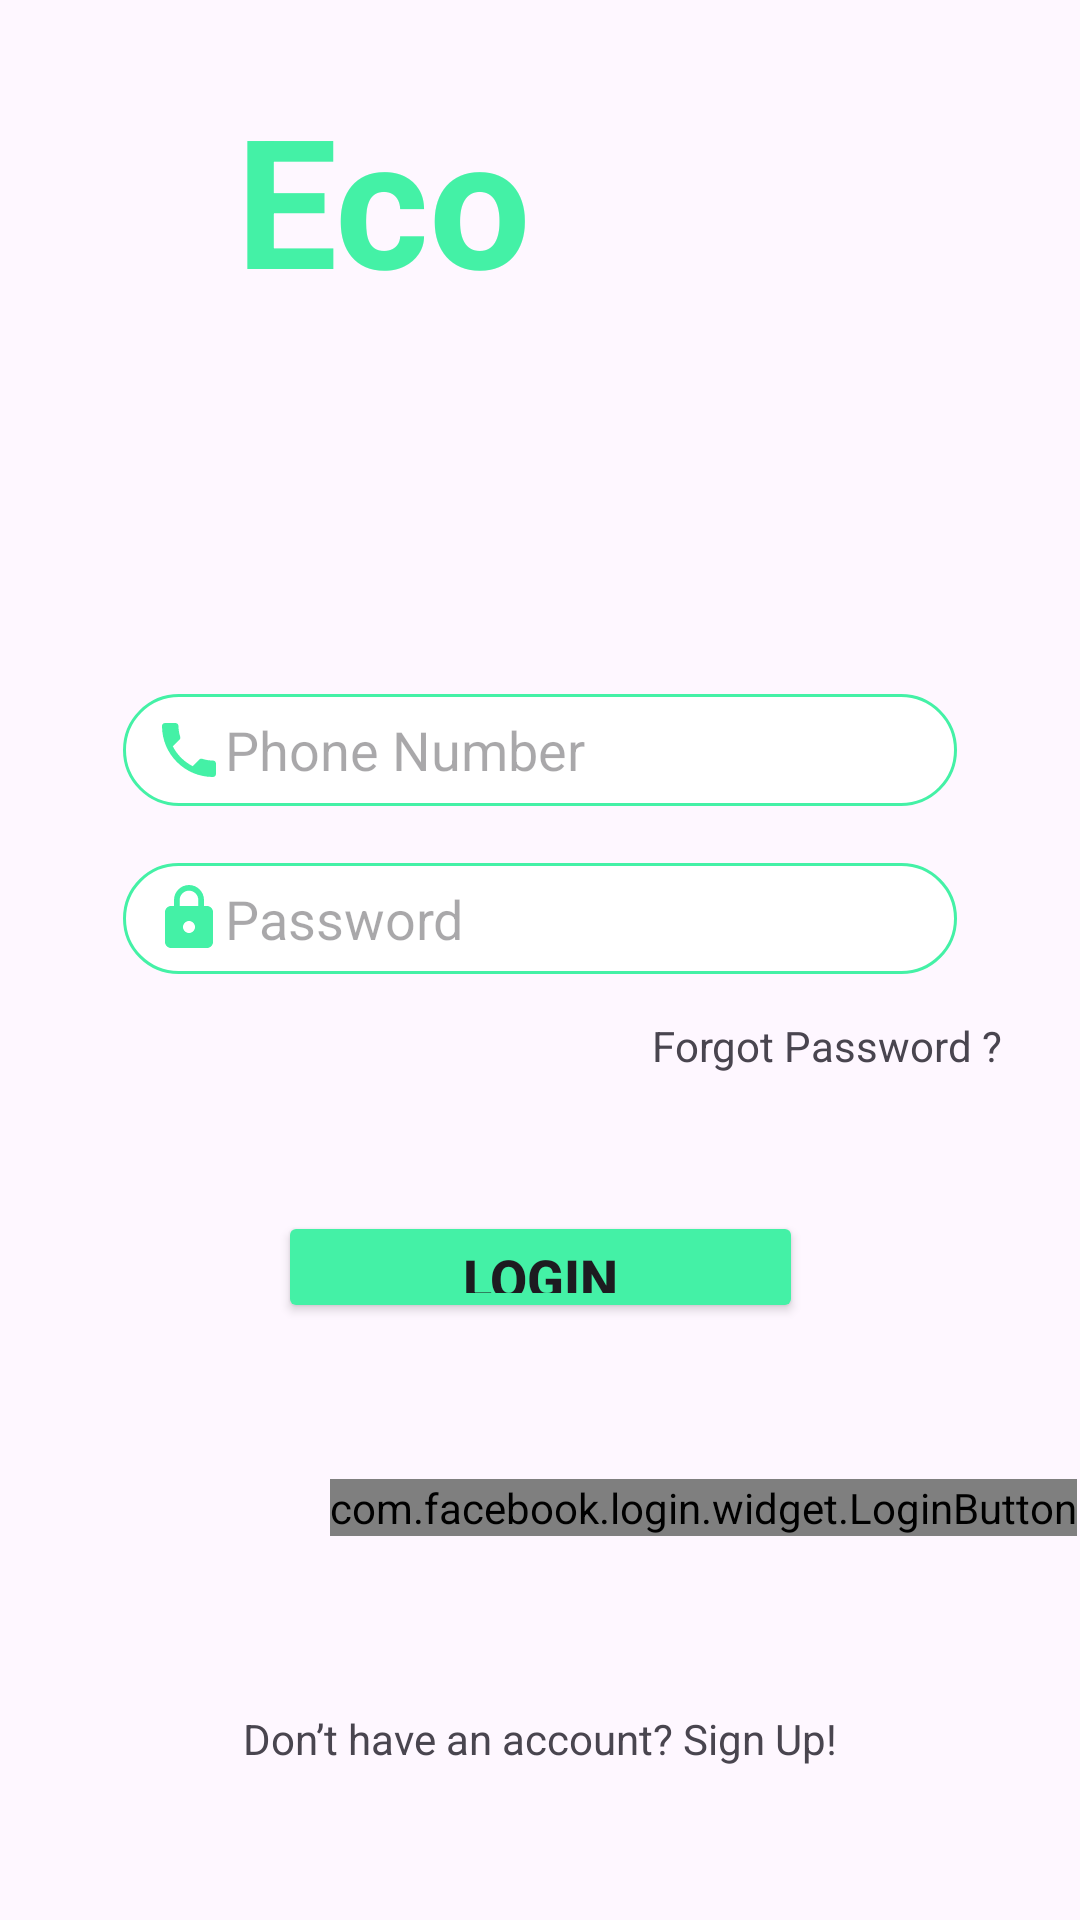

Produce the Android XML layout that renders to this screen, including the resource entries it uses.
<!-- AndroidManifest.xml: activity theme Theme.EcoPlay_Front -->
<!-- res/layout/activity_login.xml -->
<?xml version="1.0" encoding="utf-8"?>
<androidx.constraintlayout.widget.ConstraintLayout xmlns:android="http://schemas.android.com/apk/res/android"
    xmlns:app="http://schemas.android.com/apk/res-auto"
    xmlns:tools="http://schemas.android.com/tools"
    android:layout_width="match_parent"
    android:layout_height="match_parent"
    android:background="@drawable/eco_play_background"
    tools:context=".view.LoginActivity">

    

    <TextView
        android:id="@+id/tvLoginHeader2"
        android:layout_width="126dp"
        android:layout_height="0dp"
        android:layout_marginTop="26dp"
        android:layout_marginEnd="81dp"
        android:layout_marginBottom="321dp"
        android:text="Play"
        android:textColor="@color/design_default_color_on_secondary"
        android:textColorHint="@color/Primary"
        android:textSize="60sp"
        android:textStyle="bold"
        app:layout_constraintBottom_toTopOf="@+id/tvForgotPassword"
        app:layout_constraintEnd_toEndOf="parent"
        app:layout_constraintStart_toEndOf="@+id/tvLoginHeader"
        app:layout_constraintTop_toTopOf="parent" />

    <TextView
        android:id="@+id/tvLoginHeader"
        android:layout_width="124dp"
        android:layout_height="78dp"
        android:layout_marginStart="77dp"
        android:layout_marginTop="26dp"
        android:layout_marginBottom="28dp"
        android:text="Eco"
        android:textAlignment="textEnd"
        android:textColor="@color/Primary"
        android:textColorHint="@color/Primary"
        android:textSize="60sp"
        android:textStyle="bold"
        app:layout_constraintBottom_toTopOf="@+id/imageView"
        app:layout_constraintEnd_toStartOf="@+id/tvLoginHeader2"
        app:layout_constraintStart_toStartOf="parent"
        app:layout_constraintTop_toTopOf="parent" />

    <ImageView
        android:id="@+id/imageView"
        android:layout_width="106dp"
        android:layout_height="0dp"
        android:layout_marginBottom="62dp"
        app:layout_constraintBottom_toTopOf="@+id/etOtp4"
        app:layout_constraintEnd_toEndOf="parent"
        app:layout_constraintStart_toStartOf="parent"
        app:layout_constraintTop_toBottomOf="@+id/tvLoginHeader"
        tools:srcCompat="@drawable/clipart" />

    <EditText
        android:id="@+id/etOtp4"
        android:layout_width="0dp"
        android:layout_height="0dp"
        android:layout_marginBottom="19dp"
        android:background="@drawable/input_shape"
        android:drawableLeft="@drawable/phone_icon"
        android:hint="Phone Number"
        android:inputType="number|numberDecimal"
        android:paddingStart="10dp"
        app:layout_constraintBottom_toTopOf="@+id/etPwd"
        app:layout_constraintEnd_toEndOf="@+id/etPwd"
        app:layout_constraintStart_toStartOf="@+id/etPwd"
        app:layout_constraintTop_toBottomOf="@+id/imageView" />

    <EditText
        android:id="@+id/etPwd"
        android:layout_width="0dp"
        android:layout_height="0dp"
        android:layout_marginStart="41dp"
        android:layout_marginEnd="41dp"
        android:layout_marginBottom="79dp"
        android:background="@drawable/input_shape"
        android:drawableLeft="@drawable/lock_icon"
        android:hint="Password"
        android:inputType="text|textPassword"
        android:paddingStart="10dp"
        app:layout_constraintBottom_toTopOf="@+id/btnSend"
        app:layout_constraintEnd_toEndOf="parent"
        app:layout_constraintStart_toStartOf="parent"
        app:layout_constraintTop_toBottomOf="@+id/etOtp4" />

    <TextView
        android:id="@+id/tvForgotPassword"
        android:layout_width="wrap_content"
        android:layout_height="wrap_content"
        android:layout_marginEnd="26dp"
        android:layout_marginBottom="282dp"
        android:text="Forgot Password ?"
        android:textSize="14sp"
        app:layout_constraintBottom_toBottomOf="parent"
        app:layout_constraintEnd_toEndOf="parent"
        app:layout_constraintTop_toBottomOf="@+id/tvLoginHeader2" />

    <Button
        android:id="@+id/btnSend"
        android:layout_width="175dp"
        android:layout_height="0dp"
        android:layout_marginBottom="129dp"
        android:backgroundTint="@color/Primary"
        android:text="Login"
        android:textSize="18sp"
        android:textStyle="bold"
        app:layout_constraintBottom_toTopOf="@+id/tvBack"
        app:layout_constraintEnd_toEndOf="parent"
        app:layout_constraintStart_toStartOf="parent"
        app:layout_constraintTop_toBottomOf="@+id/etPwd" />

    <com.facebook.login.widget.LoginButton
        android:id="@+id/facebookLogin_button"
        android:layout_width="wrap_content"
        android:layout_height="wrap_content"
        android:layout_gravity="center_horizontal"
        android:layout_marginStart="110dp"
        android:layout_marginTop="52dp"
        android:layout_marginEnd="120dp"
        app:layout_constraintEnd_toEndOf="parent"
        app:layout_constraintHorizontal_bias="0.0"
        app:layout_constraintStart_toStartOf="parent"
        app:layout_constraintTop_toBottomOf="@+id/btnSend" />

    <TextView
        android:id="@+id/tvBack"
        android:layout_width="wrap_content"
        android:layout_height="wrap_content"
        android:layout_marginBottom="51dp"
        android:text="Don’t have an account? Sign Up!"
        android:textSize="14sp"
        app:layout_constraintBottom_toBottomOf="parent"
        app:layout_constraintEnd_toEndOf="parent"
        app:layout_constraintStart_toStartOf="parent"
        app:layout_constraintTop_toBottomOf="@+id/btnSend" />


</androidx.constraintlayout.widget.ConstraintLayout>
<!-- resources referenced by this layout -->
<resources>
  <color name="Primary">#44F1A6</color>
  <!-- drawable clipart: png bitmap (drawable, 3525 bytes) -->
  <!-- drawable input_shape (drawable) -->
  <?xml version="1.0" encoding="utf-8"?>
  <shape xmlns:android="http://schemas.android.com/apk/res/android">
  
      <solid android:color="#FFFFFF" />
      <stroke android:color="@color/Primary" android:width="1dp" ></stroke>
      <corners android:radius="85dp"></corners>
  
  </shape>
  <!-- drawable lock_icon (drawable) -->
  <vector android:height="24dp" android:tint="#44F1A6"
      android:viewportHeight="24" android:viewportWidth="24"
      android:width="24dp" xmlns:android="http://schemas.android.com/apk/res/android">
      <path android:fillColor="@android:color/white" android:pathData="M18,8h-1L17,6c0,-2.76 -2.24,-5 -5,-5S7,3.24 7,6v2L6,8c-1.1,0 -2,0.9 -2,2v10c0,1.1 0.9,2 2,2h12c1.1,0 2,-0.9 2,-2L20,10c0,-1.1 -0.9,-2 -2,-2zM12,17c-1.1,0 -2,-0.9 -2,-2s0.9,-2 2,-2 2,0.9 2,2 -0.9,2 -2,2zM15.1,8L8.9,8L8.9,6c0,-1.71 1.39,-3.1 3.1,-3.1 1.71,0 3.1,1.39 3.1,3.1v2z"/>
  </vector>
  <!-- drawable phone_icon (drawable) -->
  <vector android:height="24dp" android:tint="#44F1A6"
      android:viewportHeight="24" android:viewportWidth="24"
      android:width="24dp" xmlns:android="http://schemas.android.com/apk/res/android">
      <path android:fillColor="@android:color/white" android:pathData="M6.62,10.79c1.44,2.83 3.76,5.14 6.59,6.59l2.2,-2.2c0.27,-0.27 0.67,-0.36 1.02,-0.24 1.12,0.37 2.33,0.57 3.57,0.57 0.55,0 1,0.45 1,1V20c0,0.55 -0.45,1 -1,1 -9.39,0 -17,-7.61 -17,-17 0,-0.55 0.45,-1 1,-1h3.5c0.55,0 1,0.45 1,1 0,1.25 0.2,2.45 0.57,3.57 0.11,0.35 0.03,0.74 -0.25,1.02l-2.2,2.2z"/>
  </vector>
  <style name="Theme.EcoPlay_Front" parent="Base.Theme.EcoPlay_Front" />
  <style name="Base.Theme.EcoPlay_Front" parent="Theme.Material3.DayNight.NoActionBar">
  
          
          
      </style>
</resources>
